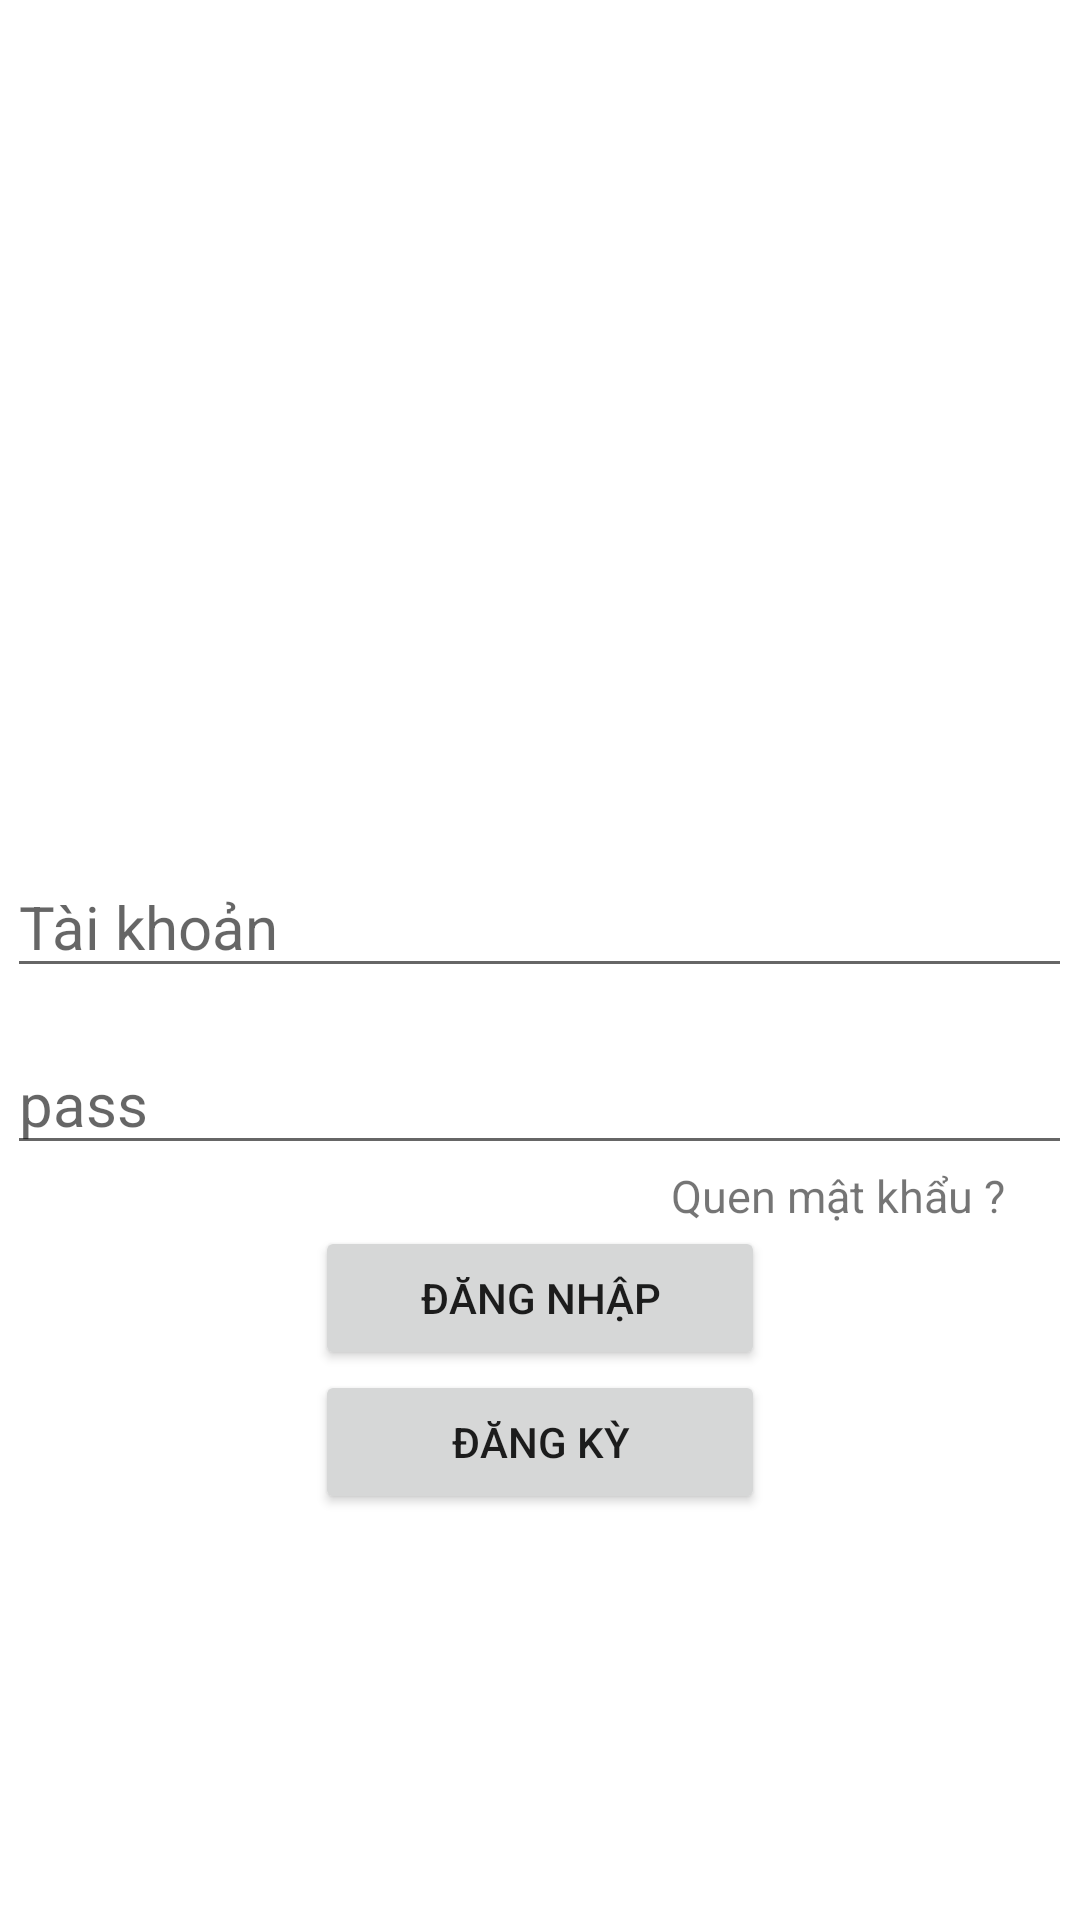

Reconstruct the res/layout file that produces this screen, plus the resources it refers to.
<!-- AndroidManifest.xml: application theme Theme.Ptit_Water_Reminder -->
<!-- res/layout/activity_main.xml -->
<?xml version="1.0" encoding="utf-8"?>
<RelativeLayout xmlns:android="http://schemas.android.com/apk/res/android"
    xmlns:app="http://schemas.android.com/apk/res-auto"
    xmlns:tools="http://schemas.android.com/tools"
    android:layout_width="match_parent"
    android:layout_height="match_parent"
    tools:context=".MainActivity">
    <LinearLayout
        android:layout_width="match_parent"
        android:layout_height="wrap_content"
        android:gravity="center"
        android:orientation="vertical"
        android:layout_centerInParent="true">
        <ImageView
            android:layout_marginBottom="50dp"
            android:layout_width="100dp"
            android:layout_height="100dp"
            android:src="@drawable/ic_launcher_background">

        </ImageView>
        <EditText
            android:id="@+id/tenDangNhap"
            android:textSize="20dp"
            android:layout_width="wrap_content"
            android:layout_height="wrap_content"
            android:hint="Tài khoản"
            android:ems="15"
            android:layout_marginBottom="15dp"
            >

        </EditText>

        <EditText
            android:id="@+id/password"
            android:textSize="20dp"
            android:layout_width="wrap_content"
            android:layout_height="wrap_content"
            android:hint="pass"
            android:inputType="textPassword"
            android:ems="15"
            >

        </EditText>
        <TextView
            android:layout_width="wrap_content"
            android:layout_height="wrap_content"
            android:text="Quen mật khẩu ?"
            android:textSize="15dp"
            android:layout_gravity="right"
            android:layout_marginRight="25dp">

        </TextView>
        <Button
            android:id="@+id/btDangNhap"
            android:layout_width="150dp"
            android:layout_height="wrap_content"
            android:text="Đăng nhập">

        </Button>
        <Button
            android:id="@+id/btDangKy"
            android:layout_width="150dp"
            android:layout_height="wrap_content"
            android:text="Đăng kỳ">

        </Button>

    </LinearLayout>



</RelativeLayout>
<!-- resources referenced by this layout -->
<resources>
  <style name="Theme.Ptit_Water_Reminder" parent="Theme.MaterialComponents.DayNight.DarkActionBar">
          
          <item name="colorPrimary">@color/purple_500</item>
          <item name="colorPrimaryVariant">@color/purple_700</item>
          <item name="colorOnPrimary">@color/white</item>
          
          <item name="colorSecondary">@color/teal_200</item>
          <item name="colorSecondaryVariant">@color/teal_700</item>
          <item name="colorOnSecondary">@color/black</item>
          
          <item name="android:statusBarColor" tools:targetApi="l">?attr/colorPrimaryVariant</item>
          
      </style>
  <color name="purple_500">#FF6200EE</color>
  <color name="purple_700">#FF3700B3</color>
  <color name="white">#FFFFFFFF</color>
  <color name="teal_200">#FF03DAC5</color>
  <color name="teal_700">#FF018786</color>
  <color name="black">#FF000000</color>
</resources>
